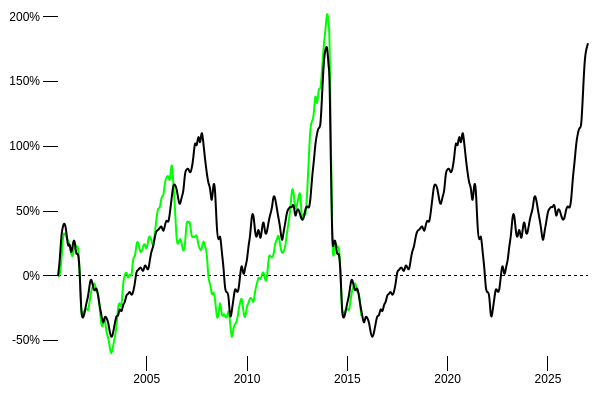
D3 v3 page, settled after 360 driven frames (6 s of simulated time); the page loaded 1 data file(s).



var margin = {top: 20, right: 50, bottom: 30, left: 50},
    width = 630 - margin.left - margin.right,
    height = 400 - margin.top - margin.bottom;

var parseDate = d3.time.format("%Y-%m-%d").parse;

var x = d3.time.scale()
    .range([0, width]);

var y = d3.scale.linear()
    .range([height, 0]);

var color = d3.scale.category10();

var xAxis = d3.svg.axis()
    .scale(x)
    .ticks(5)
    .innerTickSize(15)
    .outerTickSize(0)
    .orient("bottom");

var yAxis = d3.svg.axis()
    .scale(y)
    .tickFormat(function(d) { return d + "%";})
    .ticks(5)
    .innerTickSize(15)
    .outerTickSize(0)
    .orient("left");

var line = d3.svg.line()
    .interpolate("basis")
    .x(function(d) { return x(d.date); })
    .y(function(d) { return y(d.price); });


var svg = d3.select("body").append("svg")
    .attr("width", width + margin.left + margin.right)
    .attr("height", height + margin.top + margin.bottom)
  .append("g")
    .attr("transform", "translate(" + margin.left + "," + margin.top + ")");

d3.tsv("airbus_data.tsv", function(error, data) {
  color.domain(d3.keys(data[0]).filter(function(key) { return key !== "date"; }));

  data.forEach(function(d) {
    d.date = parseDate(d.date);
  });

  var companies = color.domain().map(function(name) {
    return {
      name: name,
      values: data.map(function(d) {
        return {date: d.date, price: +d[name]};
      })
    };
  });
  console.log("COMPANIES", companies);

  x.domain(d3.extent(data, function(d) { return d.date; }));

  y.domain([
    d3.min(companies, function(c) { return d3.min(c.values, function(v) { return v.price; }); }),
    d3.max(companies, function(c) { return d3.max(c.values, function(v) { return v.price; }); })
  ]);

  svg.append("g")
      .attr("class", "x axis")
      .attr("transform", "translate(0," + height + ")")
      .call(xAxis);

  svg.append("g")
      .attr("class", "y axis")
      .call(yAxis);


  svg.append("line")
        .attr(
        {
            "class":"horizontalGrid",
            "x1" : 0,
            "x2" : width,
            "y1" : y(0),
            "y2" : y(0),
            "fill" : "none",
            "shape-rendering" : "crispEdges",
            "stroke" : "black",
            "stroke-width" : "1px",
            "stroke-dasharray": ("3, 3")
        });


  var company = svg.selectAll(".company")
      .data(companies)
    .enter().append("g")
      .attr("class", "company");

console.log("COMP", company);

  var path = svg.selectAll(".company").append("path")
      .attr("class", "line")
      .attr("d", function(d) { return line(d.values); })
      .style("stroke", function(d) { if (d.name == "Airbus")
                                        {return "rgb(000,255,000)"}
                                      else {return "#000";}
                                         });



  //var totalLength = path.node().getTotalLength();
/*
console.log(path);
console.log(path.node());
console.log(path[0][0]);
console.log(path[0][1]);
*/
var totalLength = [path[0][0].getTotalLength(), path[0][1].getTotalLength()];

console.log(totalLength);


   d3.select(path[0][0])
      .attr("stroke-dasharray", totalLength[0] + " " + totalLength[0] )
      .attr("stroke-dashoffset", totalLength[0])
      .transition()
        .duration(10000)
        .ease("linear")
        .attr("stroke-dashoffset", 0);

   d3.select(path[0][1])
      .attr("stroke-dasharray", totalLength[1] + " " + totalLength[1] )
      .attr("stroke-dashoffset", totalLength[1])
      .transition()
        .duration(5000)
        .ease("linear")
        .attr("stroke-dashoffset", 0);

});



### data: airbus_data.tsv
date	Airbus	Boeing
2000-07-31	0	0
2000-08-31	-0.884	9.891
2000-09-29	9.668	32.14
2000-10-31	32.6	38.92
2000-11-30	33.15	41.49
2000-12-29	30.72	35.21
2001-01-31	27.07	19.85
2001-02-28	24.31	27.43
2001-03-30	16.08	14.13
2001-04-30	13.26	26.61
2001-05-31	28.29	28.84
2001-06-29	20.17	13.91
2001-07-31	25.41	19.91
2001-08-31	3.978	4.891
2001-09-28	-34.53	-31.37
2001-10-31	-28.73	-33.21
2001-11-30	-26.3	-28.09
2001-12-31	-24.64	-20.55
2002-01-31	-28.18	-16.11
2002-02-28	-19.5	-5.844
2002-03-29	-10.72	-1.152
2002-04-30	-8.177	-8.63
2002-05-31	-3.923	-12.62
2002-06-28	-13.98	-7.811
2002-07-31	-11.33	-14.94
2002-08-30	-24.7	-24.06
2002-09-30	-40.61	-30.08
2002-10-31	-38.34	-39.05
2002-11-29	-29.34	-30.24
2002-12-31	-45.58	-32.41
2003-01-31	-46.41	-35.28
2003-02-28	-55.41	-43.54
2003-03-31	-61.88	-48.66
2003-04-30	-53.98	-44.11
2003-05-30	-47.68	-37.17
2003-06-30	-40.99	-29.69
2003-07-31	-21.71	-32.15
2003-08-29	-20.44	-23.4
2003-09-30	-26.85	-29.67
2003-10-31	-3.315	-21.15
2003-11-28	0.5525	-21.35
2003-12-31	4.144	-13.67
2004-01-30	-3.536	-14.47
2004-02-27	2.818	-11.15
2004-03-31	-3.039	-15.86
2004-04-30	16.57	-12.54
2004-05-31	12.43	-6.172
2004-06-30	26.41	4.666
2004-07-30	26.52	3.969
2004-08-31	18.67	6.981
2004-09-30	17.85	5.752
2004-10-29	23.48	2.228
2004-11-30	25.69	9.746
2004-12-31	18.18	6.059
2005-01-31	29.56	3.662
2005-02-28	31.16	12.61
2005-03-31	27.4	19.76
2005-04-29	21.33	21.94
2005-05-31	32.76	30.91
2005-06-30	45.58	35.21
... 258 more rows